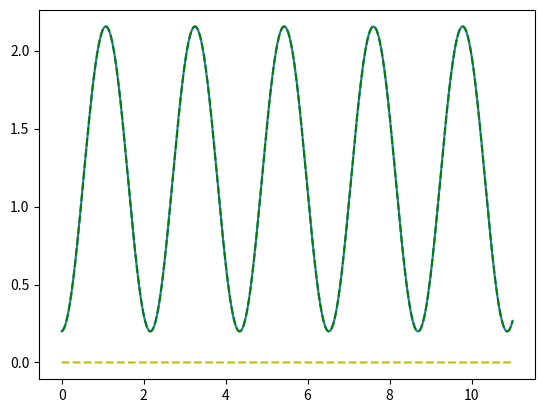
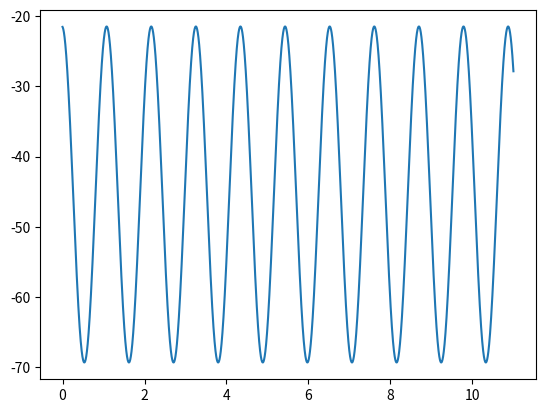
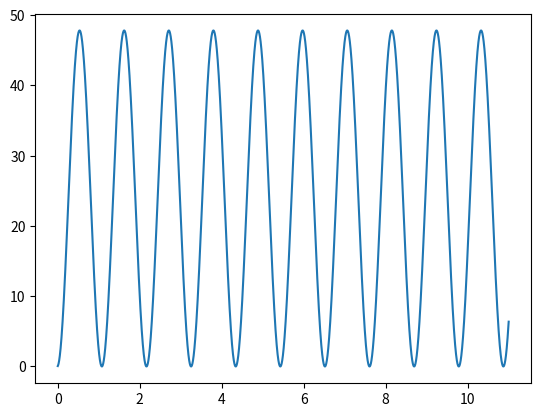

These charts were generated, in order, by the following Python code:
# -*- coding: utf-8 -*-
"""
Created on Mon Feb 25 15:21:28 2019

[redacted]
"""
from scipy.integrate import odeint
import matplotlib.pyplot as plt
import numpy as np
g = 9.81                    #Gravitatie in m/s^2
m = 12                      #Massa in Kg
t0 = 0                      #Start tijd in s
t1 = 11                     #Eind tijd in s
dt = 0.001                #Tijd stap in s
#ZELF INVULLEN
k = 100                     #Veerstijfheid in N/m
y0 = 0.2                    #Start positie in m
v0 = 0.1                    #Start snelheid in m/s

z = np.sqrt(k/m)
t = np.linspace(t0,t1,int(1+(t1-t0)/dt))


def derivatives(state, t): #function name is free to choose, but it must take exactly these two inputs
    y = state[0] #this will seem useless for now, but it is best to always unpack your states here
    v = state[1] #same as above, but a little less useless because we will provide v as a return value
    a = g-y*k/m      #you will modify this line several times during this assignment. For now: constant a
    return [v, a]

resultaat = odeint(derivatives,[y0, v0], t)
Pos_num = resultaat[:,0]
Speed_num = resultaat[:,1]
   
top = []
#for n in range(len(t)-1):
#    if Pos_num[n] < Pos_num[n+1]:
#        if Pos_num[n+1] > Pos_num[n+2]:
#            top.append(Pos_num[n+1])

Pos_an = np.zeros(len(t))
Speed_an = np.zeros(len(t))
Pos_an[0] = y0
Speed_an[0] = v0
A = v0/z
Sin = np.zeros(len(t))
for n in range(len(t)):
    Sin[n] = m*g/k+A*np.sin(z*t[n])+(y0-m*g/k)*np.cos(z*t[n])

Ekin = np.zeros(len(t))
Epot = np.zeros(len(t))
for n in range(len(t)):
    Ekin[n] = 0.5*m*Speed_num[n]**2

for n in range(len(t)):
    Epot[n] = -m*g*Pos_num[n]+.5*k*Pos_num[n]**2

plt.figure(3)

plt.plot(t,Ekin)
plt.figure(2)
plt.plot(t,Epot)
plt.figure(1)
plt.plot(t, Pos_num)
plt.plot(t, np.zeros(len(t)), "y--")
plt.plot(t,Sin, "g--")
print("3c2")
print("antwoord is optie 2,3,4 en 5")
print("y_num(t=11)=",np.round(Pos_num[-1],3),"m")